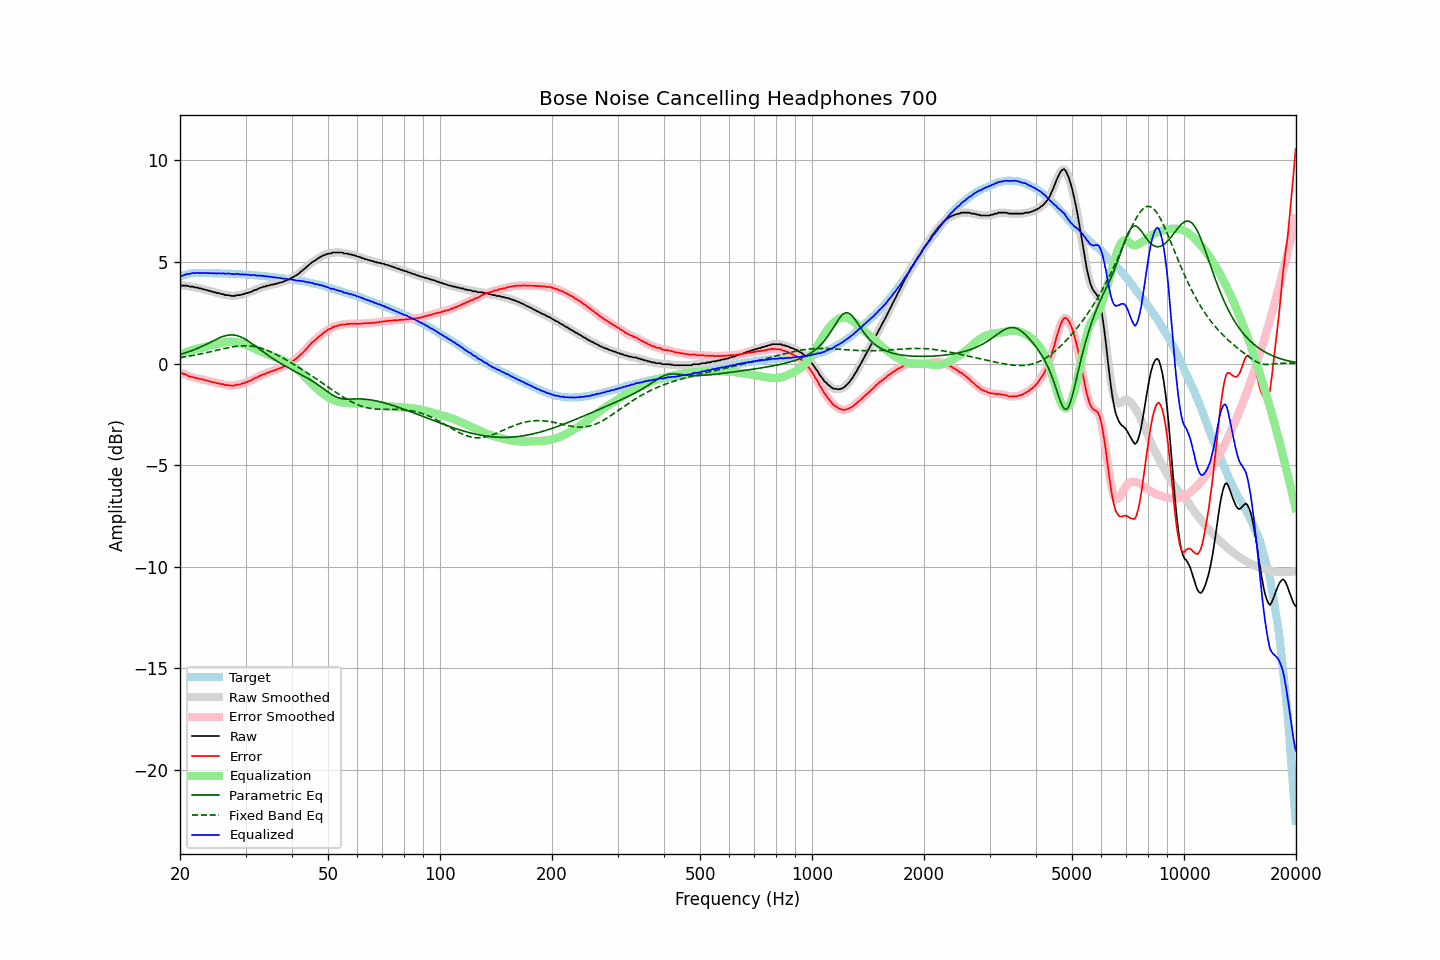

The data file committed next to this chart (first rows):
frequency, raw, error, smoothed, error_smoothed, equalization, parametric_eq, fixed_band_eq, equalized_raw, equalized_smoothed, target
20.00, 3.86, -0.42, 3.85, -0.43, 0.43, 0.46, 0.30, 4.28, 4.27, 4.28
20.20, 3.84, -0.47, 3.85, -0.46, 0.46, 0.48, 0.31, 4.30, 4.31, 4.31
20.40, 3.84, -0.50, 3.84, -0.49, 0.50, 0.50, 0.32, 4.34, 4.34, 4.34
20.61, 3.84, -0.52, 3.84, -0.53, 0.53, 0.52, 0.33, 4.37, 4.37, 4.36
20.81, 3.84, -0.55, 3.83, -0.56, 0.56, 0.55, 0.34, 4.40, 4.39, 4.39
21.02, 3.82, -0.60, 3.81, -0.60, 0.59, 0.57, 0.36, 4.41, 4.41, 4.42
21.23, 3.79, -0.64, 3.80, -0.63, 0.62, 0.60, 0.37, 4.41, 4.42, 4.43
21.44, 3.79, -0.65, 3.78, -0.66, 0.65, 0.63, 0.39, 4.44, 4.43, 4.44
21.66, 3.79, -0.66, 3.77, -0.68, 0.67, 0.66, 0.40, 4.46, 4.45, 4.45
21.87, 3.75, -0.70, 3.76, -0.69, 0.70, 0.69, 0.41, 4.44, 4.46, 4.45
22.09, 3.75, -0.71, 3.74, -0.71, 0.71, 0.72, 0.43, 4.46, 4.46, 4.46
22.31, 3.74, -0.72, 3.73, -0.73, 0.73, 0.75, 0.44, 4.47, 4.46, 4.46
22.54, 3.70, -0.76, 3.71, -0.75, 0.75, 0.79, 0.46, 4.45, 4.46, 4.46
22.76, 3.70, -0.76, 3.69, -0.77, 0.77, 0.82, 0.48, 4.46, 4.46, 4.46
22.99, 3.67, -0.78, 3.67, -0.79, 0.79, 0.86, 0.49, 4.45, 4.45, 4.45
23.22, 3.65, -0.80, 3.65, -0.80, 0.80, 0.90, 0.51, 4.45, 4.45, 4.45
23.45, 3.63, -0.82, 3.63, -0.82, 0.82, 0.94, 0.53, 4.45, 4.45, 4.45
23.69, 3.61, -0.84, 3.61, -0.84, 0.84, 0.98, 0.55, 4.45, 4.45, 4.45
23.92, 3.59, -0.86, 3.59, -0.86, 0.86, 1.02, 0.56, 4.45, 4.45, 4.45
24.16, 3.56, -0.89, 3.56, -0.89, 0.89, 1.06, 0.58, 4.44, 4.45, 4.45
24.40, 3.55, -0.90, 3.54, -0.91, 0.90, 1.10, 0.60, 4.45, 4.44, 4.45
24.65, 3.51, -0.93, 3.52, -0.93, 0.92, 1.14, 0.62, 4.43, 4.44, 4.44
24.89, 3.51, -0.93, 3.50, -0.94, 0.94, 1.17, 0.64, 4.45, 4.44, 4.44
25.14, 3.47, -0.97, 3.48, -0.96, 0.96, 1.21, 0.66, 4.43, 4.44, 4.44
25.39, 3.47, -0.97, 3.46, -0.98, 0.98, 1.25, 0.68, 4.45, 4.44, 4.44
25.65, 3.44, -1.00, 3.44, -0.99, 1.00, 1.28, 0.69, 4.43, 4.44, 4.44
25.91, 3.42, -1.01, 3.42, -1.01, 1.01, 1.31, 0.71, 4.43, 4.44, 4.43
26.16, 3.42, -1.01, 3.40, -1.03, 1.03, 1.34, 0.73, 4.45, 4.43, 4.43
26.43, 3.37, -1.06, 3.38, -1.05, 1.05, 1.36, 0.75, 4.41, 4.43, 4.43
26.69, 3.37, -1.06, 3.37, -1.06, 1.06, 1.38, 0.76, 4.43, 4.43, 4.43
26.96, 3.37, -1.06, 3.35, -1.07, 1.07, 1.40, 0.78, 4.44, 4.42, 4.43
27.23, 3.35, -1.07, 3.35, -1.08, 1.08, 1.41, 0.80, 4.42, 4.42, 4.42
27.50, 3.33, -1.09, 3.33, -1.09, 1.08, 1.41, 0.81, 4.40, 4.41, 4.42
27.77, 3.33, -1.08, 3.33, -1.08, 1.08, 1.41, 0.82, 4.40, 4.40, 4.41
28.05, 3.33, -1.08, 3.34, -1.07, 1.07, 1.40, 0.84, 4.40, 4.41, 4.41
28.33, 3.36, -1.04, 3.35, -1.05, 1.06, 1.38, 0.85, 4.42, 4.41, 4.40
28.62, 3.37, -1.03, 3.36, -1.04, 1.04, 1.36, 0.86, 4.41, 4.40, 4.40
28.90, 3.37, -1.03, 3.37, -1.02, 1.02, 1.33, 0.86, 4.39, 4.40, 4.40
29.19, 3.38, -1.01, 3.38, -1.01, 1.00, 1.30, 0.87, 4.38, 4.39, 4.39
29.48, 3.42, -0.97, 3.41, -0.98, 0.98, 1.26, 0.87, 4.40, 4.39, 4.39
29.78, 3.42, -0.96, 3.43, -0.95, 0.95, 1.22, 0.88, 4.37, 4.38, 4.38
30.08, 3.47, -0.91, 3.45, -0.92, 0.93, 1.18, 0.87, 4.39, 4.38, 4.38
30.38, 3.47, -0.90, 3.47, -0.90, 0.90, 1.13, 0.87, 4.36, 4.37, 4.37
30.68, 3.51, -0.86, 3.50, -0.87, 0.86, 1.08, 0.87, 4.37, 4.36, 4.37
30.99, 3.52, -0.84, 3.53, -0.83, 0.83, 1.02, 0.86, 4.35, 4.35, 4.36
31.30, 3.56, -0.79, 3.56, -0.79, 0.79, 0.97, 0.85, 4.35, 4.35, 4.35
31.61, 3.61, -0.74, 3.59, -0.75, 0.75, 0.91, 0.84, 4.36, 4.34, 4.35
31.93, 3.63, -0.71, 3.63, -0.71, 0.71, 0.85, 0.82, 4.34, 4.34, 4.34
32.24, 3.65, -0.68, 3.66, -0.67, 0.67, 0.79, 0.81, 4.32, 4.34, 4.33
32.57, 3.70, -0.63, 3.69, -0.64, 0.64, 0.73, 0.79, 4.33, 4.32, 4.33
32.89, 3.73, -0.59, 3.73, -0.59, 0.60, 0.67, 0.77, 4.33, 4.32, 4.32
33.22, 3.75, -0.56, 3.75, -0.56, 0.56, 0.62, 0.74, 4.31, 4.32, 4.31
33.55, 3.79, -0.52, 3.78, -0.53, 0.53, 0.56, 0.72, 4.32, 4.31, 4.31
33.89, 3.79, -0.51, 3.80, -0.50, 0.50, 0.50, 0.69, 4.29, 4.30, 4.30
34.23, 3.83, -0.46, 3.82, -0.47, 0.47, 0.45, 0.66, 4.30, 4.29, 4.29
34.57, 3.84, -0.44, 3.84, -0.44, 0.44, 0.39, 0.63, 4.28, 4.28, 4.28
34.92, 3.86, -0.41, 3.86, -0.41, 0.41, 0.34, 0.59, 4.27, 4.27, 4.27
35.27, 3.89, -0.37, 3.88, -0.38, 0.38, 0.28, 0.56, 4.27, 4.26, 4.26
35.62, 3.89, -0.36, 3.90, -0.35, 0.35, 0.23, 0.52, 4.24, 4.25, 4.25
35.97, 3.92, -0.32, 3.91, -0.33, 0.33, 0.18, 0.48, 4.24, 4.24, 4.24
... 635 more rows
